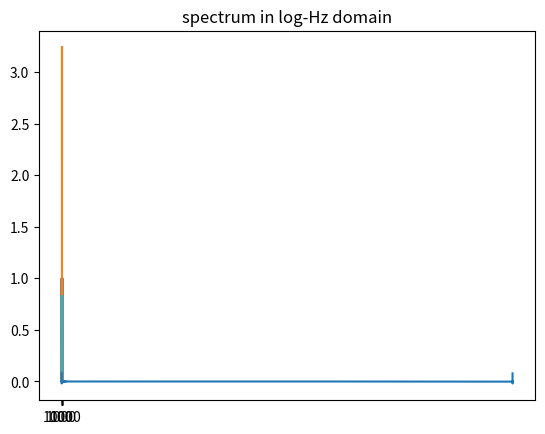

This figure's Python source:
# idea to turn a vector of numbers into a sound wave
# have some list of "basis spectra" which can be activated to different extents and added together

import numpy as np
import matplotlib.pyplot as plt
import math


MIN_HZ = 100
MAX_HZ = 10000


def spectrum_normal(mu, sigma):
    # beware lambda closure
    return lambda x, mu=mu, sigma=sigma: 1/(sigma*np.sqrt(2*np.pi)) * np.exp(-1/2 * ((x-mu)/sigma)**2)


def spectrum_spike(mu, dx):
    # a triangle with peak at mu, extending to dx on each side
    return lambda x, b=mu, a=dx: 1/a * np.maximum(0, a-abs(x-b))


def get_log_frequency_domain():
    min_l2 = np.log2(MIN_HZ)
    max_l2 = np.log2(MAX_HZ)
    l2s = np.linspace(min_l2, max_l2, 1000)
    return l2s


def get_basis_spectra():
    l2s = get_log_frequency_domain()
    mus_l2 = np.linspace(np.log2(MIN_HZ), np.log2(MAX_HZ), 30)
    sigmas_octave_diff = [1]
    # functions = [spectrum_normal(mu=mu, sigma=octave_diff) for mu in mus_l2 for octave_diff in sigmas_octave_diff]
    functions = [spectrum_spike(mu=mu, dx=octave_diff) for mu in mus_l2 for octave_diff in sigmas_octave_diff]
    return functions


def get_xtick_values_hz():
    # count within each order of mag like a nice log graph scale e.g. 100 200 ... 900 1000 2000 ... 9000 10000 20000 ...
    min_hz_order_mag = math.floor(np.log10(MIN_HZ))
    max_hz_order_mag = math.floor(np.log10(MAX_HZ))
    res = []
    current = MIN_HZ
    current_order_mag = min_hz_order_mag
    while True:
        res.append(current)
        if current >= MAX_HZ:
            break
        current_power_10 = 10 ** current_order_mag
        current += current_power_10
        if current // current_power_10 == 10:
            # go ahead and increment the power now, this newly-made current will get added next iteration and then the bigger power will get added
            current_order_mag += 1
    return res


def is_power_of_10(x):
    return np.log10(x) % 1 == 0


def get_xtick_labels(xtick_values_hz):
    return [str(x) if is_power_of_10(x) else "" for x in xtick_values_hz]


def set_xticks():
    xticks_hz = get_xtick_values_hz()
    xticks_log2 = np.log2(xticks_hz)
    xtick_labels = get_xtick_labels(xticks_hz)
    # print(xtick_labels)
    plt.xticks(xticks_log2)
    plt.gca().set_xticklabels(xtick_labels)


def plot_basis_spectra():
    basis_spectra = get_basis_spectra()
    l2s = get_log_frequency_domain()
    hzs = 2**l2s
    for f in basis_spectra:
        ys = f(l2s)
        plt.plot(l2s, ys)
    set_xticks()
    plt.show()


def get_spectrum(vector):
    basis_spectra = get_basis_spectra()
    assert len(vector) == len(basis_spectra)
    l2s = get_log_frequency_domain()
    spectrum = np.zeros((len(l2s),))
    for f, weight in zip(basis_spectra, vector):
        arr_raw = f(l2s)
        arr = weight * arr_raw
        spectrum += arr
    return spectrum


def convert_spectrum_to_hz_domain(spectrum):
    res = [0 for hz in range(1, MIN_HZ)]
    l2_range = np.log2(MAX_HZ/MIN_HZ)  # subtraction/division property of logs
    min_l2 = np.log2(MIN_HZ)
    for hz in range(MIN_HZ, MAX_HZ+1):
        l2 = np.log2(hz)
        index_in_spectrum_array = int((l2-min_l2)/l2_range)
        res.append(spectrum[index_in_spectrum_array])
    return res


def get_random_spectrum():
    length = len(get_basis_spectra())
    vector = np.random.uniform(0, 1, (length,))
    return get_spectrum(vector)


def plot_random_spectrum():
    spectrum = get_random_spectrum()
    plot_spectrum(spectrum)


def plot_spectrum(spectrum):
    l2s = get_log_frequency_domain()
    plt.plot(l2s, spectrum)
    plt.title("spectrum in log-Hz domain")
    set_xticks()
    plt.show()




if __name__ == "__main__":
    plot_basis_spectra()
    spectrum = get_random_spectrum()
    spectrum_hz = convert_spectrum_to_hz_domain(spectrum)
    ifft = np.fft.ifft(spectrum_hz, n=100000)
    plt.plot(ifft)
    plt.show()
    plot_spectrum(spectrum)
    # still failing to get the right sound wave from spectrum
